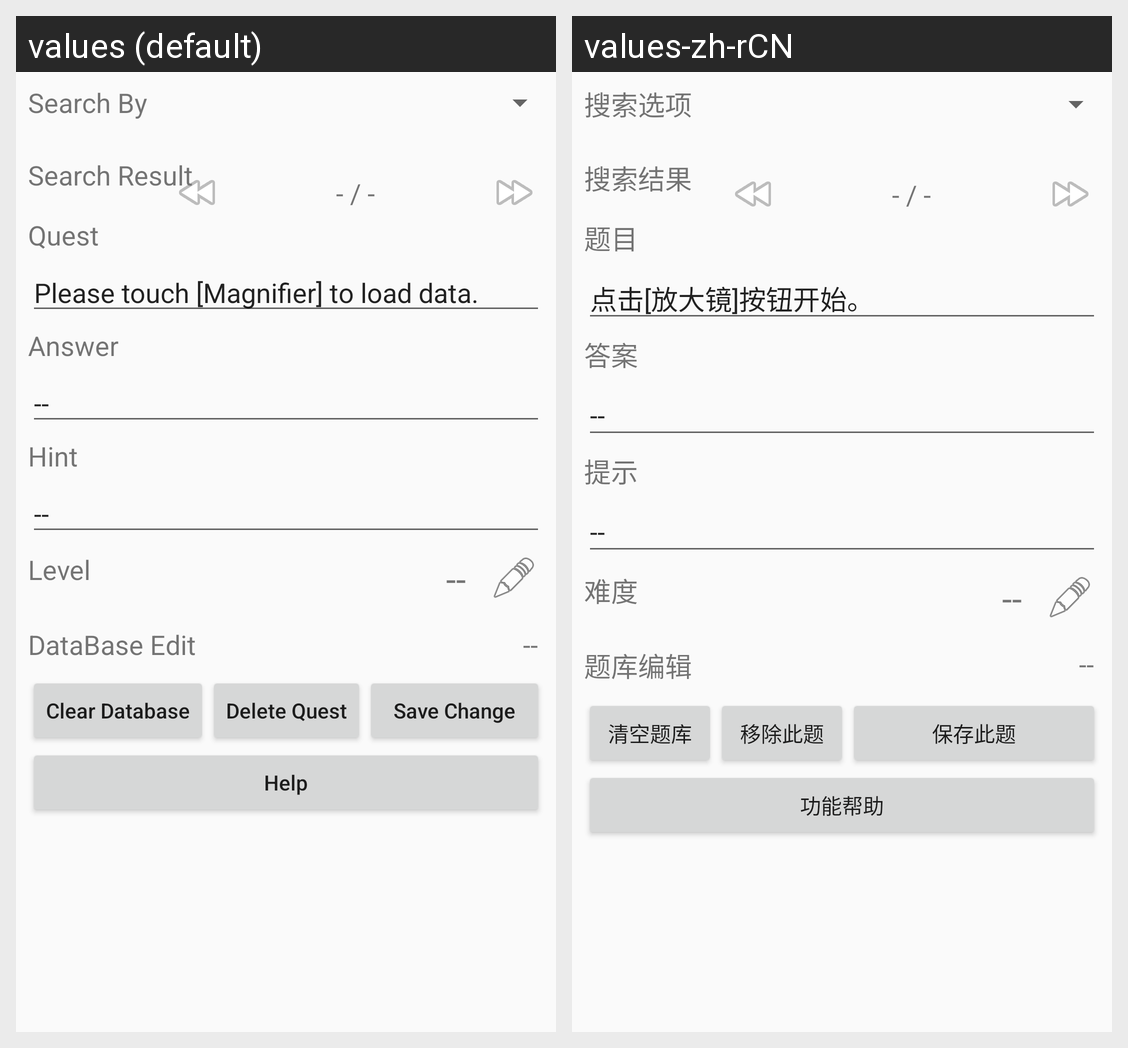

Locale-by-locale string values for the Android screen shown in this grid:
Android screen res/layout/activity_editor.xml rendered under 2 locales, left to right: values (default), values-zh-rCN. Device: Nexus 5 (rendered at 1080×1920; each locale shown at half size, 540×960, under a caption strip naming it); theme AppTheme.
Strings drawn on this screen, with the default value and each locale's value (text and hints the layout hard-codes, and strings that could not be matched under every locale, appear in the picture but are not listed):

SetQuestTitleTran
  values: Quest
  values-zh-rCN: 题目

QuestEditStartHintTran
  values: Please touch [Magnifier] to load data.
  values-zh-rCN: 点击[放大镜]按钮开始。

SetQuestAnswerTitleTran
  values: Answer
  values-zh-rCN: 答案

SearchResultWordTran
  values: Search Result
  values-zh-rCN: 搜索结果

QuestLevelWordTran
  values: Level
  values-zh-rCN: 难度

DataBaseEditWordTran
  values: DataBase Edit
  values-zh-rCN: 题库编辑

SaveEditQuestTran
  values: Save Change
  values-zh-rCN: 保存此题

ClearEntireDataBaseTran
  values: Clear Database
  values-zh-rCN: 清空题库

DeleteThisQuestTran
  values: Delete Quest
  values-zh-rCN: 移除此题

ShopHelpTitleTran
  values: Help
  values-zh-rCN: 功能帮助

HintWordTran
  values: Hint
  values-zh-rCN: 提示

SearchByWordTran
  values: Search By
  values-zh-rCN: 搜索选项
